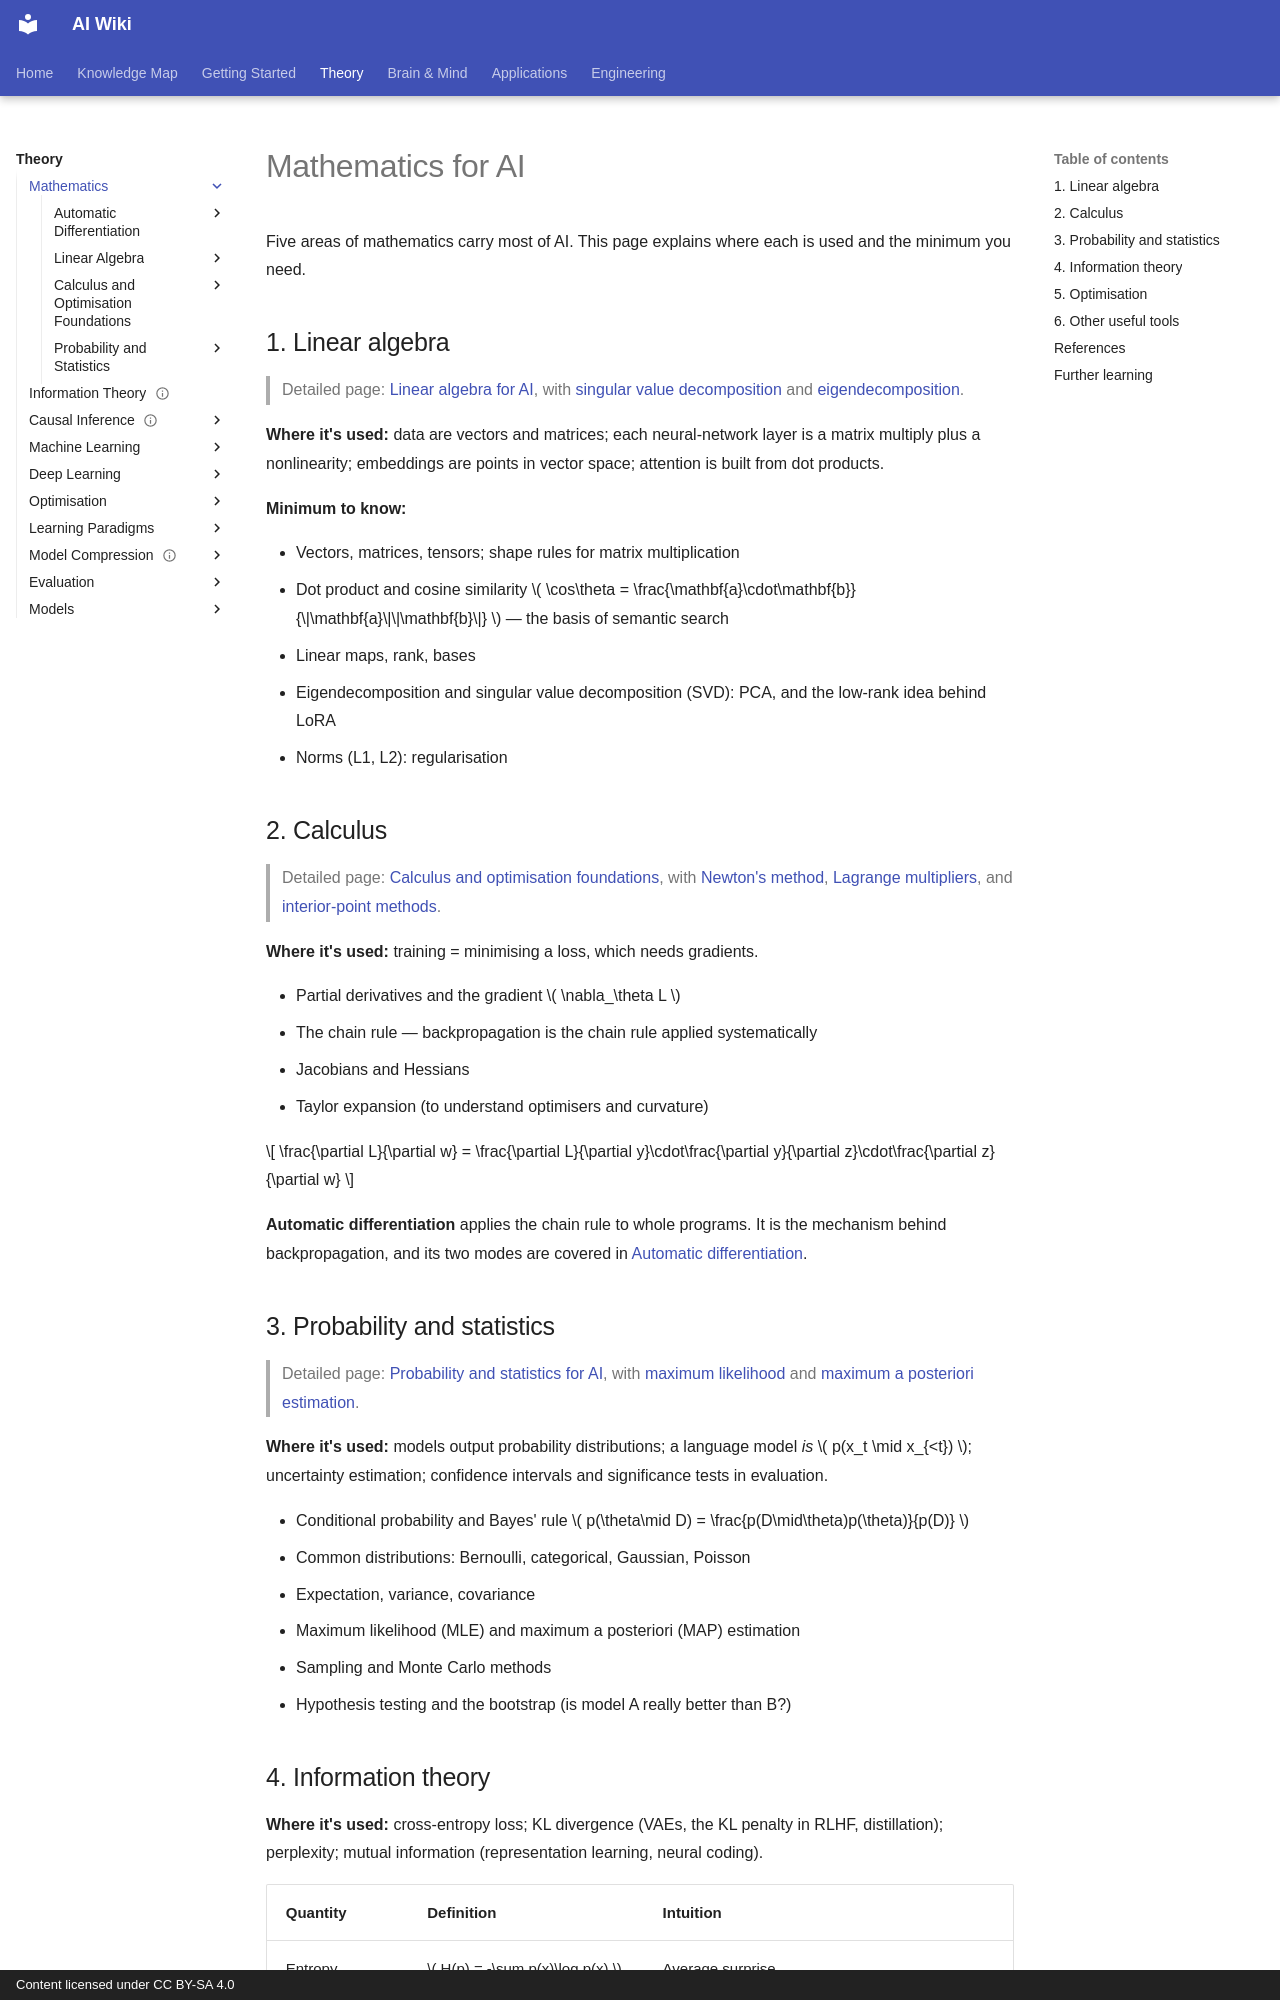

repository: zi-yue-1129/ai-wiki · page: theory/math/index.html · generator: mkdocs · copyright: Content licensed under CC BY-SA 4.0

---
related:
- theory/paradigms/probabilistic
- theory/machine-learning
---

# Mathematics for AI

Five areas of mathematics carry most of AI. This page explains where each is used and the minimum you need.

## 1. Linear algebra

> Detailed page: [Linear algebra for AI](linear-algebra/index.md), with [singular value decomposition](linear-algebra/svd.md) and [eigendecomposition](linear-algebra/eigendecomposition.md).


**Where it's used:** data are vectors and matrices; each neural-network layer is a matrix multiply plus a nonlinearity; embeddings are points in vector space; attention is built from dot products.

**Minimum to know:**

- Vectors, matrices, tensors; shape rules for matrix multiplication
- Dot product and cosine similarity \( \cos\theta = \frac{\mathbf{a}\cdot\mathbf{b}}{\|\mathbf{a}\|\|\mathbf{b}\|} \) — the basis of semantic search
- Linear maps, rank, bases
- Eigendecomposition and singular value decomposition (SVD): PCA, and the low-rank idea behind LoRA
- Norms (L1, L2): regularisation

## 2. Calculus

> Detailed page: [Calculus and optimisation foundations](calculus/index.md), with [Newton's method](calculus/newtons-method.md), [Lagrange multipliers](calculus/lagrange-multipliers.md), and [interior-point methods](calculus/interior-point-methods.md).


**Where it's used:** training = minimising a loss, which needs gradients.

- Partial derivatives and the gradient \( \nabla_\theta L \)
- The chain rule — backpropagation is the chain rule applied systematically
- Jacobians and Hessians
- Taylor expansion (to understand optimisers and curvature)

\[
\frac{\partial L}{\partial w} = \frac{\partial L}{\partial y}\cdot\frac{\partial y}{\partial z}\cdot\frac{\partial z}{\partial w}
\]

**Automatic differentiation** applies the chain rule to whole programs. It is the mechanism behind backpropagation, and its two modes are covered in [Automatic differentiation](automatic-differentiation/index.md).

## 3. Probability and statistics

> Detailed page: [Probability and statistics for AI](probability-statistics/index.md), with [maximum likelihood](probability-statistics/maximum-likelihood.md) and [maximum a posteriori estimation](probability-statistics/maximum-a-posteriori.md).


**Where it's used:** models output probability distributions; a language model *is* \( p(x_t \mid x_{<t}) \); uncertainty estimation; confidence intervals and significance tests in evaluation.

- Conditional probability and Bayes' rule \( p(\theta\mid D) = \frac{p(D\mid\theta)p(\theta)}{p(D)} \)
- Common distributions: Bernoulli, categorical, Gaussian, Poisson
- Expectation, variance, covariance
- Maximum likelihood (MLE) and maximum a posteriori (MAP) estimation
- Sampling and Monte Carlo methods
- Hypothesis testing and the bootstrap (is model A really better than B?)
